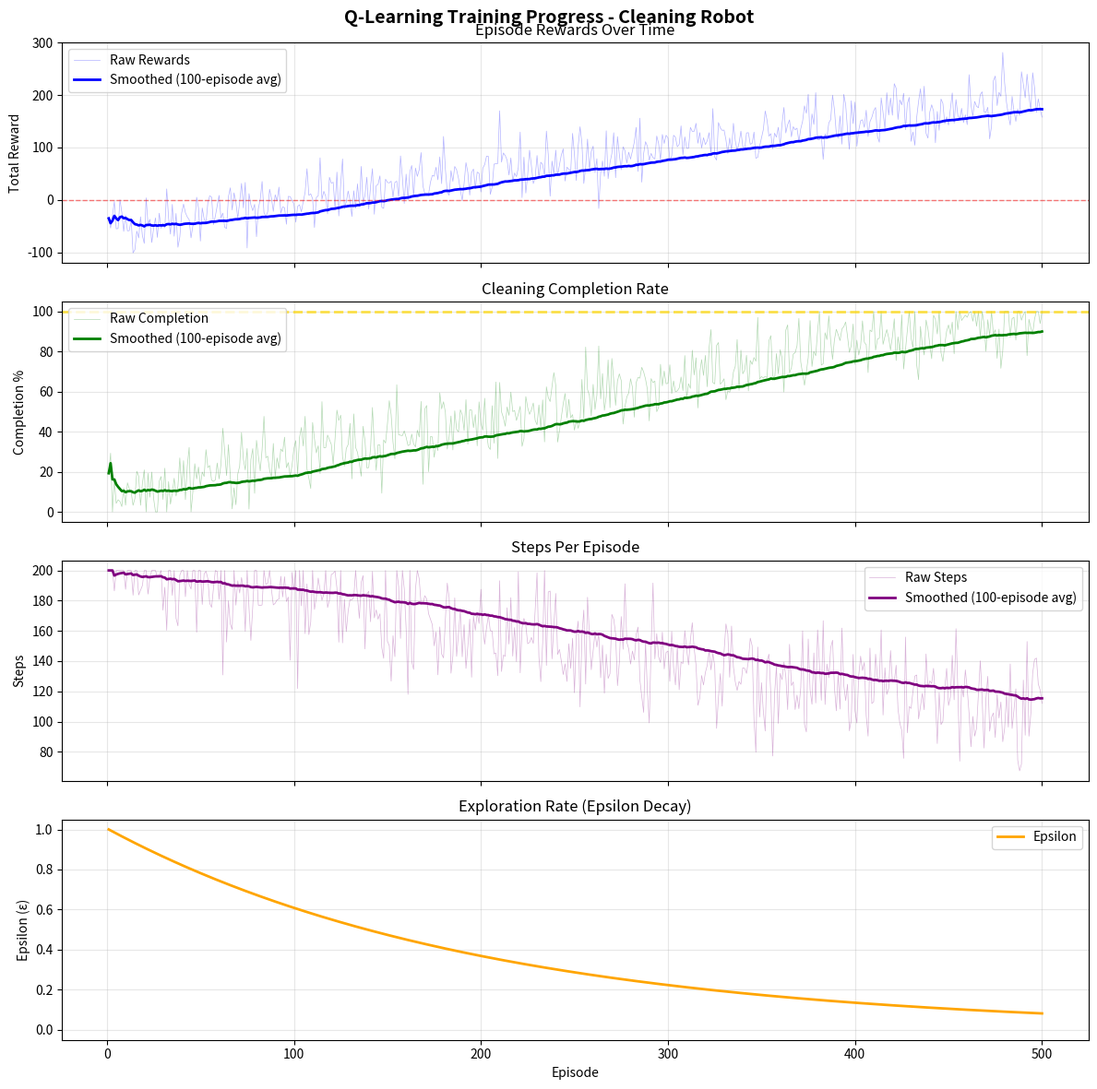
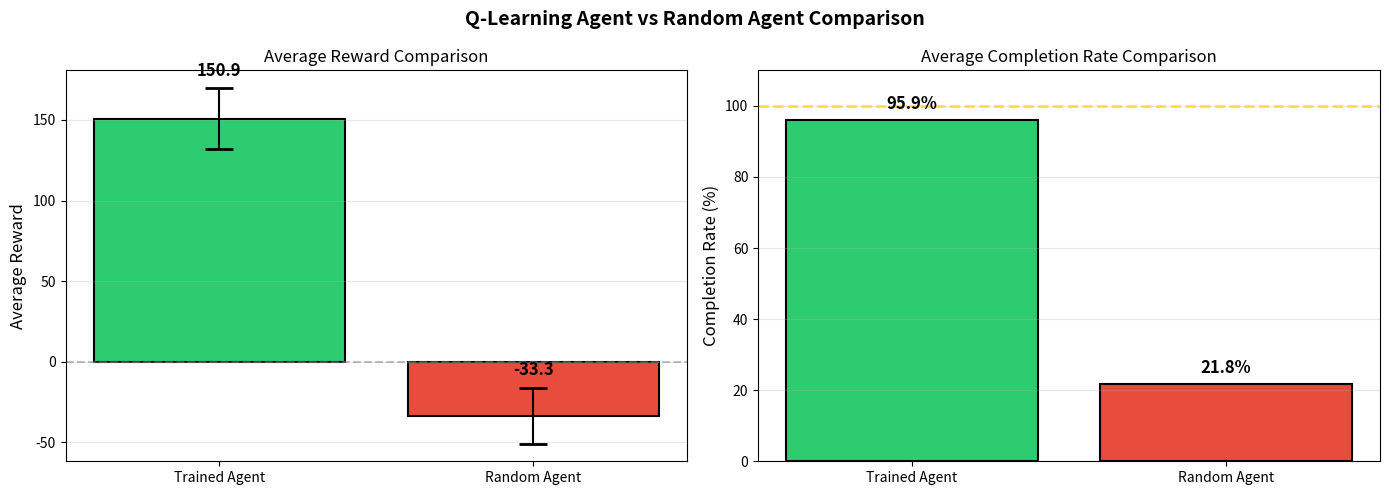

These figures' Python source, in order:
"""
================================================================================
PLOTTING UTILITIES - Visualization Functions for Training Results
================================================================================

PROJECT: Cleaning Robot using Reinforcement Learning (Q-Learning)
FILE: utils/plotting.py
PURPOSE: Create visualizations of training progress and agent performance

================================================================================
📚 OVERVIEW
================================================================================

This module provides plotting functions for visualizing:
1. Training Progress - Rewards, completion rates over episodes
2. Learning Curves - How the agent improves over time
3. Performance Comparisons - Trained agent vs random baseline

All plots use Matplotlib and are designed to help understand
how the RL agent learns and performs.

================================================================================
"""

import matplotlib.pyplot as plt
import numpy as np
import os


def plot_training_results(
    episode_rewards,
    completion_rates,
    steps_per_episode,
    epsilon_history=None,
    save_path="plots",
    show_plot=True,
    window=100
):
    """
    Create comprehensive training visualization.
    
    Generates a multi-subplot figure showing all key training metrics:
    - Episode rewards with smoothed trend line
    - Completion rates over time
    - Steps per episode
    - Epsilon decay (if provided)
    
    Parameters:
    -----------
    episode_rewards : list
        Reward earned in each episode
    completion_rates : list
        Percentage of cleaning completed each episode (0-100)
    steps_per_episode : list
        Number of steps taken each episode
    epsilon_history : list, optional
        Epsilon value at each episode
    save_path : str
        Directory to save the plot
    show_plot : bool
        Whether to display the plot
    window : int
        Window size for moving average smoothing
    
    Returns:
    --------
    str
        Path to the saved plot image
    """
    
    # ========================================================================
    # SETUP FIGURE
    # ========================================================================
    
    # Determine number of subplots based on available data
    num_plots = 3 if epsilon_history is None else 4
    
    # Create figure with subplots
    fig, axes = plt.subplots(
        num_plots, 1,
        figsize=(12, 3 * num_plots),
        sharex=True
    )
    
    # Main title
    fig.suptitle(
        "Q-Learning Training Progress - Cleaning Robot",
        fontsize=14,
        fontweight='bold',
        y=0.98
    )
    
    # Number of episodes
    episodes = range(1, len(episode_rewards) + 1)
    
    # ========================================================================
    # PLOT 1: EPISODE REWARDS
    # ========================================================================
    
    ax1 = axes[0]
    
    # Plot raw rewards with transparency
    ax1.plot(
        episodes,
        episode_rewards,
        alpha=0.3,
        color='blue',
        linewidth=0.5,
        label='Raw Rewards'
    )
    
    # Plot smoothed rewards (moving average)
    smoothed_rewards = _moving_average(episode_rewards, window)
    ax1.plot(
        episodes,
        smoothed_rewards,
        color='blue',
        linewidth=2,
        label=f'Smoothed ({window}-episode avg)'
    )
    
    # Formatting
    ax1.set_ylabel('Total Reward')
    ax1.set_title('Episode Rewards Over Time')
    ax1.legend(loc='upper left')
    ax1.grid(True, alpha=0.3)
    ax1.axhline(y=0, color='red', linestyle='--', alpha=0.5, linewidth=1)
    
    # ========================================================================
    # PLOT 2: COMPLETION RATES
    # ========================================================================
    
    ax2 = axes[1]
    
    # Plot raw completion rates
    ax2.plot(
        episodes,
        completion_rates,
        alpha=0.3,
        color='green',
        linewidth=0.5,
        label='Raw Completion'
    )
    
    # Plot smoothed completion rates
    smoothed_completion = _moving_average(completion_rates, window)
    ax2.plot(
        episodes,
        smoothed_completion,
        color='green',
        linewidth=2,
        label=f'Smoothed ({window}-episode avg)'
    )
    
    # Formatting
    ax2.set_ylabel('Completion %')
    ax2.set_title('Cleaning Completion Rate')
    ax2.legend(loc='upper left')
    ax2.grid(True, alpha=0.3)
    ax2.set_ylim(-5, 105)  # Percentage scale
    ax2.axhline(y=100, color='gold', linestyle='--', alpha=0.7, linewidth=2, label='100% Target')
    
    # ========================================================================
    # PLOT 3: STEPS PER EPISODE
    # ========================================================================
    
    ax3 = axes[2]
    
    # Plot raw steps
    ax3.plot(
        episodes,
        steps_per_episode,
        alpha=0.3,
        color='purple',
        linewidth=0.5,
        label='Raw Steps'
    )
    
    # Plot smoothed steps
    smoothed_steps = _moving_average(steps_per_episode, window)
    ax3.plot(
        episodes,
        smoothed_steps,
        color='purple',
        linewidth=2,
        label=f'Smoothed ({window}-episode avg)'
    )
    
    # Formatting
    ax3.set_ylabel('Steps')
    ax3.set_title('Steps Per Episode')
    ax3.legend(loc='upper right')
    ax3.grid(True, alpha=0.3)
    
    # ========================================================================
    # PLOT 4: EPSILON DECAY (if available)
    # ========================================================================
    
    if epsilon_history is not None and len(axes) > 3:
        ax4 = axes[3]
        
        ax4.plot(
            episodes,
            epsilon_history,
            color='orange',
            linewidth=2,
            label='Epsilon'
        )
        
        # Formatting
        ax4.set_ylabel('Epsilon (ε)')
        ax4.set_title('Exploration Rate (Epsilon Decay)')
        ax4.legend(loc='upper right')
        ax4.grid(True, alpha=0.3)
        ax4.set_ylim(-0.05, 1.05)
        ax4.set_xlabel('Episode')
    else:
        axes[-1].set_xlabel('Episode')
    
    # ========================================================================
    # SAVE AND DISPLAY
    # ========================================================================
    
    # Adjust layout
    plt.tight_layout()
    plt.subplots_adjust(top=0.95)
    
    # Create save directory if needed
    if save_path:
        os.makedirs(save_path, exist_ok=True)
        save_file = os.path.join(save_path, "training_progress.png")
        plt.savefig(save_file, dpi=150, bbox_inches='tight')
        print(f"\n  Plot saved to: {save_file}")
    else:
        save_file = None
    
    # Show plot
    if show_plot:
        plt.show()
    else:
        plt.close()
    
    return save_file


def plot_comparison(
    trained_rewards,
    random_rewards,
    trained_completions,
    random_completions,
    save_path="plots",
    show_plot=True
):
    """
    Create comparison visualization between trained and random agents.
    
    Shows side-by-side comparison to demonstrate learning effectiveness.
    
    Parameters:
    -----------
    trained_rewards : list
        Rewards from trained agent episodes
    random_rewards : list
        Rewards from random agent episodes
    trained_completions : list
        Completion rates from trained agent
    random_completions : list
        Completion rates from random agent
    save_path : str
        Directory to save the plot
    show_plot : bool
        Whether to display the plot
    
    Returns:
    --------
    str
        Path to saved plot
    """
    
    # ========================================================================
    # CALCULATE STATISTICS
    # ========================================================================
    
    trained_reward_avg = np.mean(trained_rewards)
    trained_reward_std = np.std(trained_rewards)
    random_reward_avg = np.mean(random_rewards)
    random_reward_std = np.std(random_rewards)
    
    trained_comp_avg = np.mean(trained_completions)
    random_comp_avg = np.mean(random_completions)
    
    # ========================================================================
    # CREATE FIGURE
    # ========================================================================
    
    fig, axes = plt.subplots(1, 2, figsize=(14, 5))
    
    fig.suptitle(
        "Q-Learning Agent vs Random Agent Comparison",
        fontsize=14,
        fontweight='bold'
    )
    
    # ========================================================================
    # PLOT 1: REWARD COMPARISON (BAR CHART)
    # ========================================================================
    
    ax1 = axes[0]
    
    # Bar positions and data
    labels = ['Trained Agent', 'Random Agent']
    rewards = [trained_reward_avg, random_reward_avg]
    stds = [trained_reward_std, random_reward_std]
    colors = ['#2ecc71', '#e74c3c']  # Green and Red
    
    # Create bars
    bars = ax1.bar(labels, rewards, color=colors, edgecolor='black', linewidth=1.5)
    
    # Add error bars
    ax1.errorbar(
        labels, rewards,
        yerr=stds,
        fmt='none',
        color='black',
        capsize=10,
        capthick=2
    )
    
    # Add value labels on bars
    for bar, reward, std in zip(bars, rewards, stds):
        height = bar.get_height()
        ax1.text(
            bar.get_x() + bar.get_width() / 2,
            height + std + 5,
            f'{reward:.1f}',
            ha='center',
            va='bottom',
            fontsize=12,
            fontweight='bold'
        )
    
    ax1.set_ylabel('Average Reward', fontsize=12)
    ax1.set_title('Average Reward Comparison', fontsize=12)
    ax1.axhline(y=0, color='gray', linestyle='--', alpha=0.5)
    ax1.grid(True, axis='y', alpha=0.3)
    
    # ========================================================================
    # PLOT 2: COMPLETION RATE COMPARISON (BAR CHART)
    # ========================================================================
    
    ax2 = axes[1]
    
    completions = [trained_comp_avg, random_comp_avg]
    
    # Create bars
    bars = ax2.bar(labels, completions, color=colors, edgecolor='black', linewidth=1.5)
    
    # Add value labels on bars
    for bar, comp in zip(bars, completions):
        height = bar.get_height()
        ax2.text(
            bar.get_x() + bar.get_width() / 2,
            height + 2,
            f'{comp:.1f}%',
            ha='center',
            va='bottom',
            fontsize=12,
            fontweight='bold'
        )
    
    ax2.set_ylabel('Completion Rate (%)', fontsize=12)
    ax2.set_title('Average Completion Rate Comparison', fontsize=12)
    ax2.set_ylim(0, 110)
    ax2.axhline(y=100, color='gold', linestyle='--', alpha=0.7, linewidth=2)
    ax2.grid(True, axis='y', alpha=0.3)
    
    # ========================================================================
    # SAVE AND DISPLAY
    # ========================================================================
    
    plt.tight_layout()
    
    if save_path:
        os.makedirs(save_path, exist_ok=True)
        save_file = os.path.join(save_path, "agent_comparison.png")
        plt.savefig(save_file, dpi=150, bbox_inches='tight')
        print(f"  Comparison plot saved to: {save_file}")
    else:
        save_file = None
    
    if show_plot:
        plt.show()
    else:
        plt.close()
    
    return save_file


def plot_q_values_heatmap(
    q_table,
    num_positions,
    action_names=['Up', 'Down', 'Left', 'Right', 'Clean'],
    save_path="plots",
    show_plot=True
):
    """
    Visualize Q-values as a heatmap.
    
    Shows the learned Q-values for each state-action pair,
    helping understand what the agent has learned.
    
    Parameters:
    -----------
    q_table : dict
        Q-table dictionary {state: [q_values per action]}
    num_positions : int
        Number of position states (typically 23)
    action_names : list
        Names for each action
    save_path : str
        Directory to save plot
    show_plot : bool
        Whether to display
    
    Returns:
    --------
    str
        Path to saved plot
    """
    
    # ========================================================================
    # EXTRACT Q-VALUES
    # ========================================================================
    
    num_states = num_positions * 2  # positions × dirty status
    num_actions = len(action_names)
    
    # Create matrix of Q-values
    q_matrix = np.zeros((num_states, num_actions))
    
    for state in range(num_states):
        if state in q_table:
            q_matrix[state] = q_table[state]
    
    # ========================================================================
    # CREATE HEATMAP
    # ========================================================================
    
    fig, ax = plt.subplots(figsize=(10, 12))
    
    # Create heatmap
    im = ax.imshow(q_matrix, aspect='auto', cmap='RdYlGn')
    
    # Add colorbar
    cbar = plt.colorbar(im, ax=ax)
    cbar.set_label('Q-Value', fontsize=12)
    
    # Set labels
    ax.set_xticks(range(num_actions))
    ax.set_xticklabels(action_names, fontsize=10)
    ax.set_xlabel('Action', fontsize=12)
    
    ax.set_yticks(range(num_states))
    state_labels = [f"Pos{s//2}-{'D' if s%2 else 'C'}" for s in range(num_states)]
    ax.set_yticklabels(state_labels, fontsize=8)
    ax.set_ylabel('State (Position-DirtyStatus)', fontsize=12)
    
    ax.set_title('Q-Values Heatmap\n(Green=High, Red=Low)', fontsize=14)
    
    # ========================================================================
    # SAVE AND DISPLAY
    # ========================================================================
    
    plt.tight_layout()
    
    if save_path:
        os.makedirs(save_path, exist_ok=True)
        save_file = os.path.join(save_path, "q_values_heatmap.png")
        plt.savefig(save_file, dpi=150, bbox_inches='tight')
        print(f"  Q-values heatmap saved to: {save_file}")
    else:
        save_file = None
    
    if show_plot:
        plt.show()
    else:
        plt.close()
    
    return save_file


def _moving_average(data, window):
    """
    Calculate moving average for smoothing.
    
    Internal helper function for plot smoothing.
    
    Parameters:
    -----------
    data : list
        Data to smooth
    window : int
        Window size
    
    Returns:
    --------
    list
        Smoothed data
    """
    result = []
    for i in range(len(data)):
        start = max(0, i - window + 1)
        window_data = data[start:i + 1]
        avg = sum(window_data) / len(window_data)
        result.append(avg)
    return result


# ================================================================================
# MODULE TEST
# ================================================================================

if __name__ == "__main__":
    print("\n" + "=" * 60)
    print("  TESTING PLOTTING FUNCTIONS")
    print("=" * 60)
    
    # Generate sample data
    np.random.seed(42)
    num_episodes = 500
    
    # Simulate training progress (improving over time)
    base_reward = -50 + np.arange(num_episodes) * 0.5
    noise = np.random.randn(num_episodes) * 30
    episode_rewards = (base_reward + noise).tolist()
    
    base_completion = 10 + np.arange(num_episodes) * 0.18
    noise = np.random.randn(num_episodes) * 10
    completion_rates = np.clip(base_completion + noise, 0, 100).tolist()
    
    base_steps = 200 - np.arange(num_episodes) * 0.2
    noise = np.random.randn(num_episodes) * 20
    steps_per_episode = np.clip(base_steps + noise, 23, 200).tolist()
    
    epsilon_history = [max(0.01, 1.0 * (0.995 ** i)) for i in range(num_episodes)]
    
    print("\n1. Testing plot_training_results():")
    print(f"   Generated {num_episodes} episodes of sample data")
    
    # Create plot
    plot_training_results(
        episode_rewards=episode_rewards,
        completion_rates=completion_rates,
        steps_per_episode=steps_per_episode,
        epsilon_history=epsilon_history,
        save_path="plots",
        show_plot=True
    )
    
    print("\n2. Testing plot_comparison():")
    
    # Generate comparison data
    trained_rewards = [150 + np.random.randn() * 20 for _ in range(20)]
    random_rewards = [-30 + np.random.randn() * 15 for _ in range(20)]
    trained_completions = [95 + np.random.randn() * 5 for _ in range(20)]
    random_completions = [25 + np.random.randn() * 10 for _ in range(20)]
    
    plot_comparison(
        trained_rewards=trained_rewards,
        random_rewards=random_rewards,
        trained_completions=trained_completions,
        random_completions=random_completions,
        save_path="plots",
        show_plot=True
    )
    
    print("\nAll plotting tests completed!")
